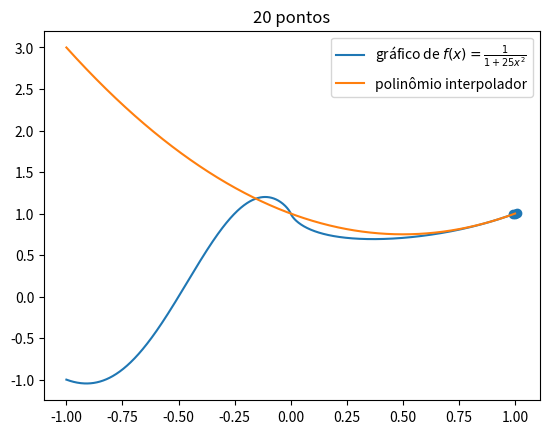

Reproduce this figure in Python.
# função para interpolar
def f(x):
    return x**x

xs = [0.99, 1, 1.01]
pontos = [(x, f(x)) for x in xs]
xs, ys = zip(*pontos)

def prod(lista):
    p = 1
    for i in lista:
        p *= i
    return p

def lagrange(pontos, x):
    # retorna o valor do polinômio de Lagrange que interpola
    # a lista 'pontos' calculado no ponto x
    xs, ys = zip(*pontos)
    soma = 0
    for k, y in enumerate(ys):
        xk = xs[k]
        Lk_numerador = prod([x - xi for i, xi in enumerate(xs) if i != k])
        Lk_denominador = prod([xk - xi for i, xi in enumerate(xs) if i != k])
        soma += y * (Lk_numerador / Lk_denominador)
    return soma

def p(x):
    return lagrange(pontos, x)

import matplotlib.pyplot as plt

# usado para desenhar o gráfico da função
# pontos no intervalo [-1, 1]
t = [-1 + i * (2 / 999) for i in range(1000)]
ft = [f(i) for i in t]
plt.plot(t, ft, label="gráfico de $f(x)=\\frac{1}{1 + 25x^2}$")
# plt.show()

# polinômio interpolador
# lista de pontos no intervalo [-1, 1]
n = 20
# xs = [-1 + i * (2 / (n - 1)) for i in range(n)]
# ys = [f(i) for i in xs]
# pontos = [(x, f(x)) for x in xs]

# plotar os 'pontos'
plt.scatter(xs, ys)

# plotar o gráfico de p(x)
pt = [p(i) for i in t]
plt.plot(t, pt, label="polinômio interpolador")
plt.legend()
plt.title(f"{n} pontos")
# Fenômeno de Runge
# plt.savefig(f'{n}pontos', dpi=300)
plt.show()

